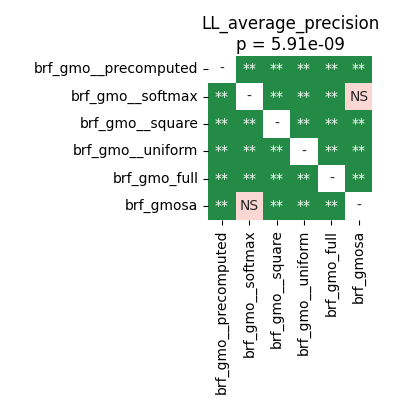

Data behind this chart, as committed beside it:
	brf_gmo__precomputed	brf_gmo__softmax	brf_gmo__square	brf_gmo__uniform	brf_gmo_full	brf_gmosa
brf_gmo__precomputed	1.0	0.002254	0.002254	0.002254	0.002254	0.004185
brf_gmo__softmax	0.002254	1.0	0.002254	0.002254	0.002254	0.08398
brf_gmo__square	0.002254	0.002254	1.0	0.002254	0.002254	0.002254
brf_gmo__uniform	0.002254	0.002254	0.002254	1.0	0.002254	0.002254
brf_gmo_full	0.002254	0.002254	0.002254	0.002254	1.0	0.002254
brf_gmosa	0.004185	0.08398	0.002254	0.002254	0.002254	1.0
